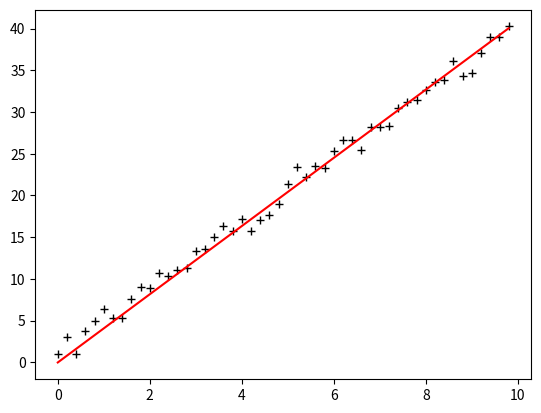

Reproduce this figure in Python.
# -*- encoding: utf-8 -*-
"""
@File    : MOMETUM.py
@Time    : 2019/12/31 15:16
[redacted]
@git   : 
@Software: PyCharm
"""
import numpy as np
from scipy import stats
import matplotlib.pyplot as plt

# 构造训练数据h(x) = thata0 * x0 + thata1 * x1
x = np.arange(0., 10., 0.2)
m = len(x)

x0 = np.full(m, 0.1)
# 通过矩阵变化得到测试集[x0 x1]
train_data = np.vstack([x0, x]).T
# 通过随机增减一定值构造标准答案h(x)=4*x+1
# randn函数返回一个或一组样本，具有标准正态分布
y = 4 * x + 1 + np.random.randn(m)
# 衰减力度,可以用来调节,该值越大那么之前的梯度对现在方向的影响也越大
eps = 0.9


def Mometum(alpha, loops, epsilon):
    """
    动量
    :param alpha: 步长
    :param loops: 循环次数
    :param epsilon: 收敛精度
    :return:
    """
    count = 0
    theta = np.random.randn(2)
    err = np.zeros(2)
    # 更新的速度参数
    v = np.zeros(2)

    while count < loops:
        count += 1

        for i in range(m):
            # np.dot表示两个数组的点积
            # 梯度
            cost = (np.dot(theta, train_data[i]) - y[i]) * train_data[i]
            # 加入动量
            # 指数加权平均
            v = eps * v - (1 - eps) * cost
            # v = eps * v - cost
            # 使用动量来更新参数
            theta = theta + alpha * v
        # 判断是否收敛
        if np.linalg.norm(theta - err) < epsilon:
            break
        else:
            # 如果没有则将当前theta向量赋值给err，作为下次判断收敛的参数
            err = theta
    print('Bgd结果:\t loop_counts: %d \t theta[%f, %f]' % (count, theta[0], theta[1]))
    return theta


if __name__ == '__main__':
    theta = Mometum(alpha=0.0001, loops=10000, epsilon=1e-5)

    # 将训练数据导入stats的线性回归算法，以作验证
    slope, intercept, r_value, p_value, slope_std_error = stats.linregress(x, y)
    print(u'Stats结果:\tintercept(截距):%s\tslope(斜率):%s' % (intercept, slope))

    plt.plot(x, y, 'k+')
    plt.plot(x, theta[1] * x + theta[0], 'r')
    plt.show()
